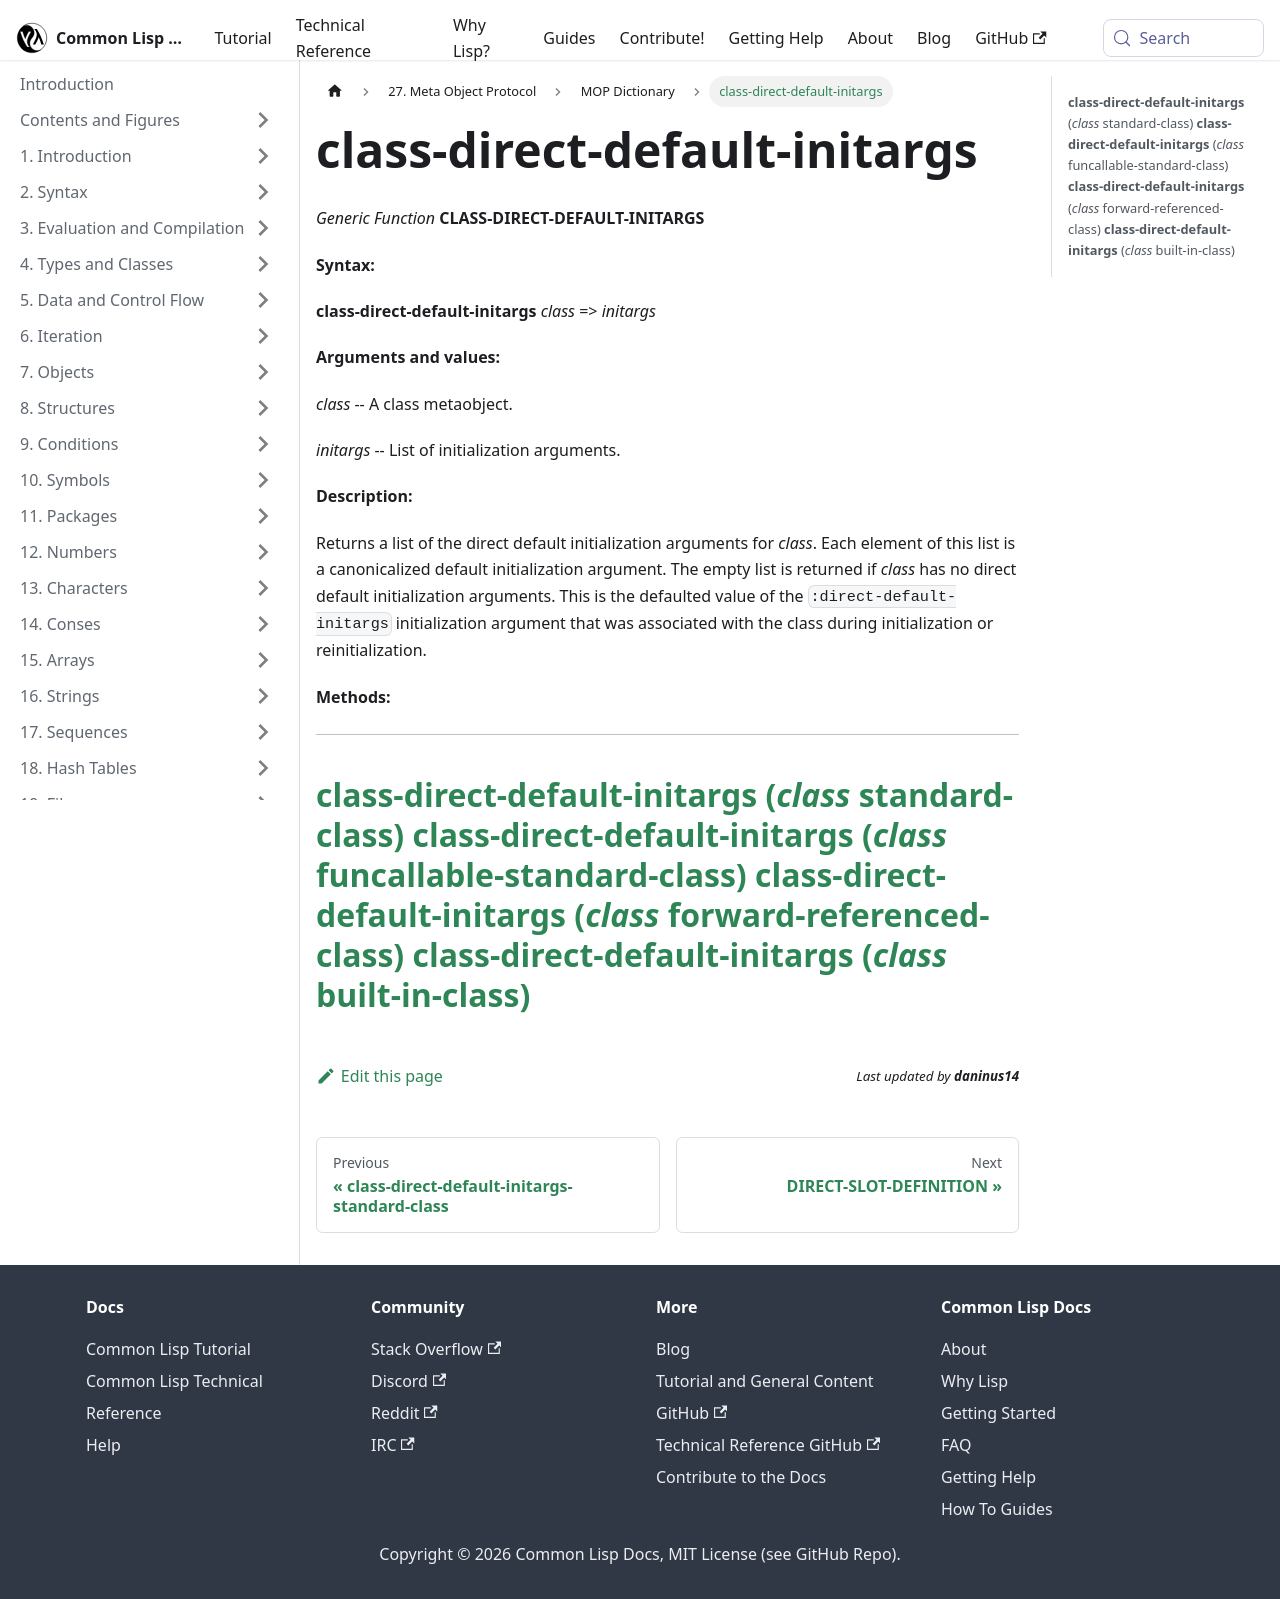

repository: lisp-docs/cl-language-reference · page: meta-object-protocol/dictionary/class-direct-default-initargs.html · generator: docusaurus

class-direct-default-initargs
=============================

*Generic Function* **CLASS-DIRECT-DEFAULT-INITARGS**

**Syntax:**

**class-direct-default-initargs** *class* => *initargs*

**Arguments and values:**

*class* -- A class metaobject.

*initargs* -- List of initialization arguments.

**Description:**

Returns a list of the direct default initialization arguments for *class*. Each element of this list is a canonicalized default initialization argument. The empty list is returned if *class* has no direct default initialization arguments. This is the defaulted value of the `:direct-default-initargs` initialization argument that was associated with the class during initialization or reinitialization.

**Methods:**

  ---------------------------------------------------------------------------------------------------------------------------------------
  [**class-direct-default-initargs** (*class* standard-class)](/meta-object-protocol/dictionary/class-direct-default-initargs-standard-class)
  [**class-direct-default-initargs** (*class* funcallable-standard-class)](/meta-object-protocol/dictionary/class-direct-default-initargs-funcallable-standard-class)
  [**class-direct-default-initargs** (*class* forward-referenced-class)](/meta-object-protocol/dictionary/class-direct-default-initargs-forward-referenced-class)
  [**class-direct-default-initargs** (*class* built-in-class)](/meta-object-protocol/dictionary/class-direct-default-initargs-built-in-class)
  ---------------------------------------------------------------------------------------------------------------------------------------
